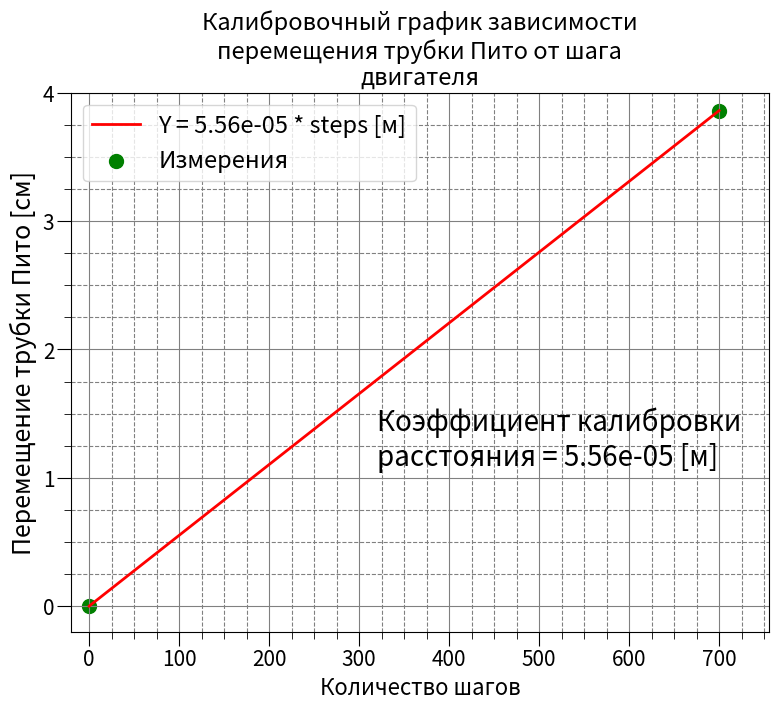

Source code (Python):
from matplotlib import pyplot
import numpy
from textwrap import wrap
import matplotlib.ticker as ticker
#https://pyprog.pro/mpl/mpl_main_components.html

#считываем показания 2-ух измерений расстояния (начального и конечного)
data = numpy.array([0, 3.861])
#считываем показания 2-ух измерений шагов (начального и конечного)
data_steps = numpy.array([0, 700])
#параметры фигуры
fig, ax = pyplot.subplots(figsize=(9, 7), dpi=500)

#минимальные и максимальные значения для осей
ax.axis([-20, data_steps.max() + 55, -0.2, 4])

#Включаем видимость сетки и делений (вводим их параметры ниже(сверху нельзя))
ax.minorticks_on()

#  Устанавливаем интервал основных делений:
ax.xaxis.set_major_locator(ticker.MultipleLocator(100))
#  Устанавливаем интервал вспомогательных делений:
ax.xaxis.set_minor_locator(ticker.MultipleLocator(25))

#  Тоже самое проделываем с делениями на оси "y":
ax.yaxis.set_major_locator(ticker.MultipleLocator(1))
ax.yaxis.set_minor_locator(ticker.MultipleLocator(0.25))

#Устанавливаем параметры подписей делений: https://pyprog.pro/mpl/mpl_axis_ticks.html
ax.tick_params(axis = 'both', which = 'major', labelsize = 15, pad = 2, length = 10)
ax.tick_params(axis = 'both', which = 'minor', labelsize = 15, pad = 2, length = 5)

#название графика с условием для переноса строки и центрированием
ax.set_title("\n".join(wrap('Калибровочный график зависимости перемещения трубки Пито от шага двигателя', 40)), fontsize = 17, loc = 'center')

#сетка основная и второстепенная
ax.grid(which='major', color = 'gray')
ax.grid(which='minor', color = 'gray', linestyle = '--')

#подпись осей
ax.set_ylabel("Перемещение трубки Пито [см]", fontsize = 18)
ax.set_xlabel("Количество шагов", fontsize = 16)

#Добавление самого графика и (в конце присваивает наличие леге label =...)
ax.plot(data_steps, data, c='red', linewidth=2, label ='Y = 5.56e-05 * steps [м]')
#маркеры
ax.scatter(data_steps[0:data.size:1], data[0:data.size:1], marker ='.', c ='green', s=400, label='Измерения')
#Добавил маркеры в легенду с надписью измерения

#Добавление легенды: https://pyprog.pro/mpl/mpl_adding_a_legend.html
ax.legend(shadow = False, loc = 'upper left', fontsize = 17)

#Добавление текста  https://pyprog.pro/mpl/mpl_text.html
ax.text(320, 1.1, 'Коэффициент калибровки ' + '\n' + 'расстояния = 5.56e-05 [м]', rotation = 0, fontsize = 20)

#сохранение
fig.savefig('distance-calibration.png')